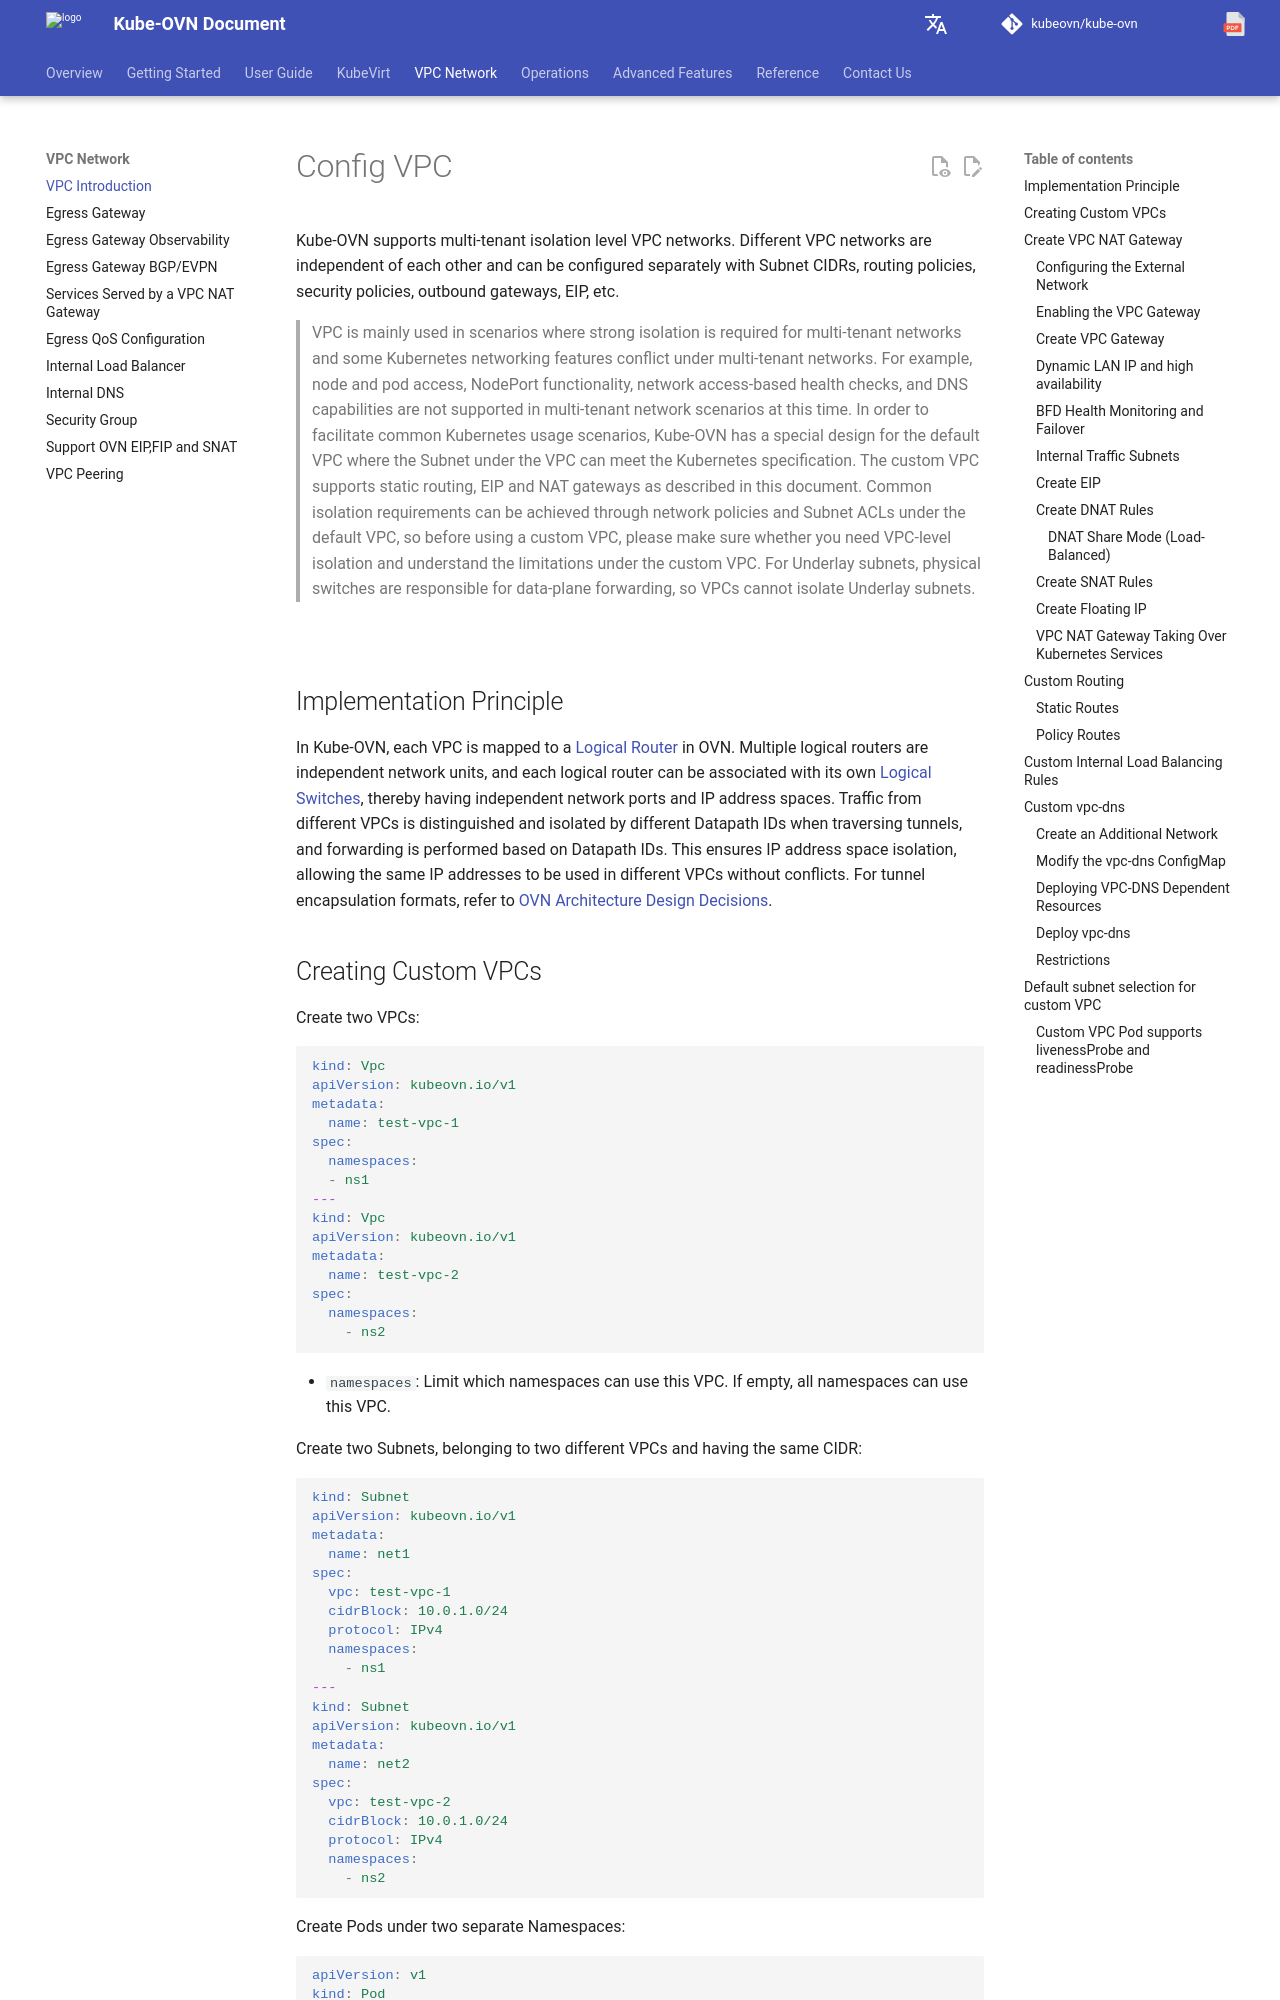

repository: kubeovn/docs · page: v1.18.x/en/vpc/vpc/index.html · generator: mkdocs

# VPC 使用

Kube-OVN 支持多租户隔离级别的 VPC 网络。不同 VPC 网络相互独立，可以分别配置 Subnet 网段，
路由策略，安全策略、出网网关，EIP 等配置。

> VPC 主要用于有多租户网络强隔离的场景，部分 Kubernetes 网络功能在多租户网络下存在冲突。
> 例如节点和 Pod 互访，NodePort 功能，基于网络访问的健康检查和 DNS 能力在多租户网络场景暂不支持。
> 为了方便常见 Kubernetes 的使用场景，Kube-OVN 默认 VPC 做了特殊设计，该 VPC 下的 Subnet
> 可以满足 Kubernetes 规范。用户自定义 VPC 支持本文档介绍的静态路由，EIP 和 NAT 网关等功能。
> 常见隔离需求可通过默认 VPC 下的网络策略和子网 ACL 实现，在使用自定义 VPC 前请明确是否需要
> VPC 级别的隔离，并了解自定义 VPC 下的限制。
> 在 Underlay 网络下，物理交换机负责数据面转发，VPC 无法对 Underlay 子网进行隔离。

![](../static/network-topology.png)

## 实现原理

在 Kube-OVN 中，每个 VPC 会映射到 OVN 中的一个[逻辑路由器](https://man7.org/linux/man-pages/man5/ovn-nb.5.html#Logical_Router_TABLE){: target="_blank" }。多个逻辑路由器之间是相互独立的网络单元，每个逻辑路由器下可以关联各自的[逻辑交换机](https://man7.org/linux/man-pages/man5/ovn-nb.5.html#Logical_Switch_TABLE){: target="_blank" }，进而有独立的网络端口和 IP 地址空间。不同 VPC 下的流量在经过隧道时 OVN 会通过不同的 Datapath ID 进行区分和隔离，并通过 Datapath ID 进行转发，从而可以做到 IP 地址空间相互隔离，不同 VPC 下可以使用相同的 IP 地址而不会冲突。隧道封装格式请参考[OVN Architecture Design Decisions](https://man7.org/linux/man-pages/man7/ovn-architecture.7.html#DESIGN_DECISIONS){: target="_blank" }。
